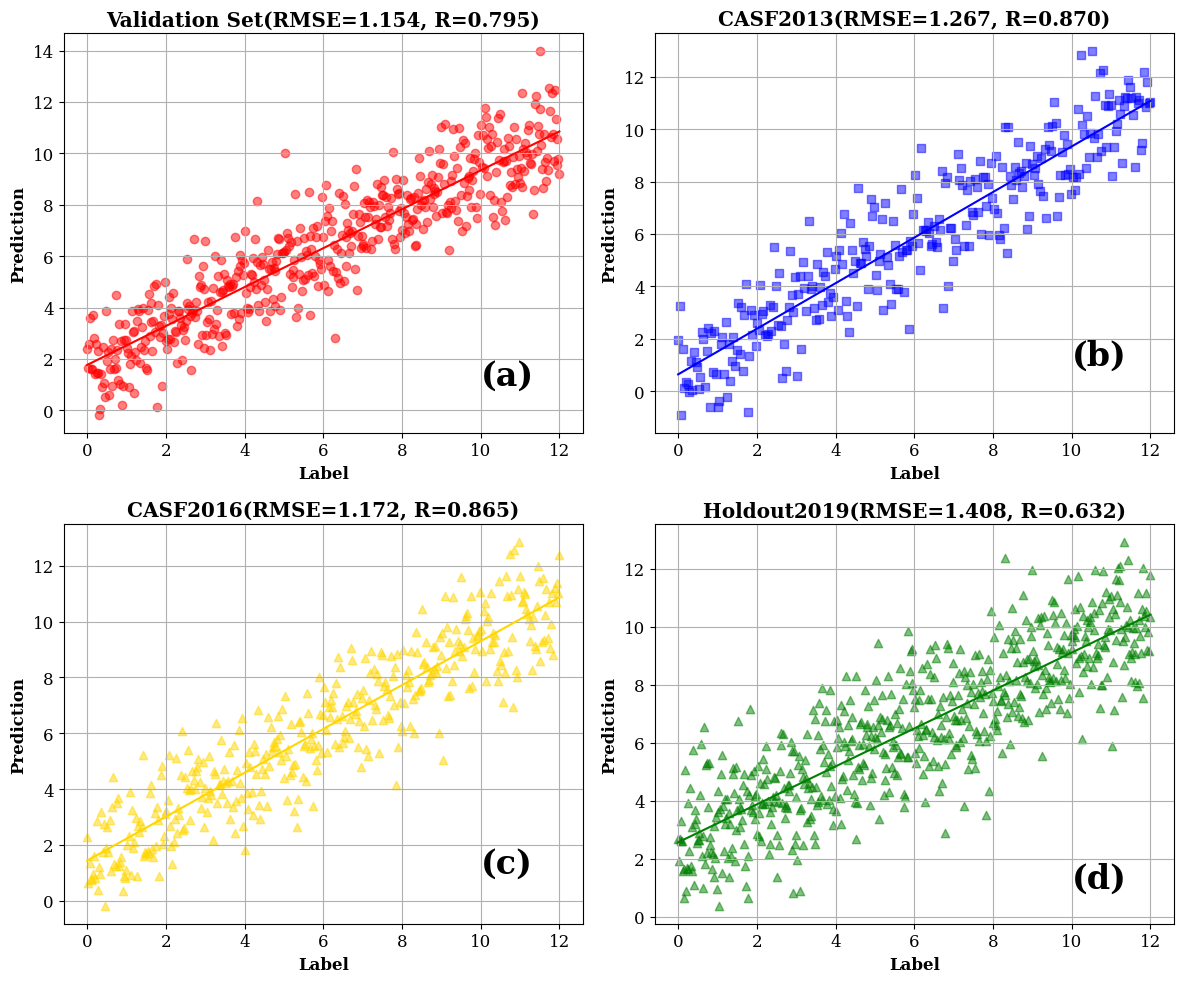

Write Python code to recreate this figure.
import matplotlib.pyplot as plt
import numpy as np

# 固定随机种子，确保数据可重复
np.random.seed(42)

# 全局字体配置（符合期刊规范，避免中文依赖）
plt.rcParams["font.family"] = ["Times New Roman", "serif"]
plt.rcParams["axes.unicode_minus"] = False  # 解决负号显示异常
plt.rcParams["font.size"] = 12  # 基础字体大小，保证标签协调

# ---------------- 生成与原图匹配的数据集 ----------------
# (a) Validation Set: RMSE=1.154, R=0.795
label_a = np.linspace(0, 12, 500)
noise_a = np.random.normal(0, 1.15, 500)
pred_a = 0.75 * label_a + 1.8 + noise_a  # 模拟线性关系+噪声

# (b) CASF2013: RMSE=1.267, R=0.870
label_b = np.linspace(0, 12, 300)
noise_b = np.random.normal(0, 1.26, 300)
pred_b = 0.85 * label_b + 0.8 + noise_b

# (c) CASF2016: RMSE=1.172, R=0.865
label_c = np.linspace(0, 12, 400)
noise_c = np.random.normal(0, 1.17, 400)
pred_c = 0.8 * label_c + 1.2 + noise_c

# (d) Holdout2019: RMSE=1.408, R=0.632
label_d = np.linspace(0, 12, 600)
noise_d = np.random.normal(0, 1.4, 600)
pred_d = 0.65 * label_d + 2.5 + noise_d

# ---------------- 创建2×2子图布局 ----------------
fig, axes = plt.subplots(2, 2, figsize=(12, 10))
axes = axes.flatten()  # 转为一维数组，方便索引

# ---------------- 绘制子图(a) ----------------
axes[0].scatter(label_a, pred_a, color='red', alpha=0.5, marker='o')  # 红色圆点
coeff_a = np.polyfit(label_a, pred_a, 1)  # 拟合回归线
poly_a = np.poly1d(coeff_a)
axes[0].plot(label_a, poly_a(label_a), color='red')

axes[0].set_title('Validation Set(RMSE=1.154, R=0.795)', fontweight='bold')  # 标题加粗
axes[0].set_xlabel('Label', fontweight='bold')  # X标签加粗
axes[0].set_ylabel('Prediction', fontweight='bold')  # Y标签加粗
axes[0].grid(True)
axes[0].text(10, 1, '(a)', fontsize=24, fontweight='bold')  # 放大子图编号

# ---------------- 绘制子图(b) ----------------
axes[1].scatter(label_b, pred_b, color='blue', alpha=0.5, marker='s')  # 蓝色方块
coeff_b = np.polyfit(label_b, pred_b, 1)
poly_b = np.poly1d(coeff_b)
axes[1].plot(label_b, poly_b(label_b), color='blue')

axes[1].set_title('CASF2013(RMSE=1.267, R=0.870)', fontweight='bold')
axes[1].set_xlabel('Label', fontweight='bold')
axes[1].set_ylabel('Prediction', fontweight='bold')
axes[1].grid(True)
axes[1].text(10, 1, '(b)', fontsize=24, fontweight='bold') 

# ---------------- 绘制子图(c) ----------------
axes[2].scatter(label_c, pred_c, color='gold', alpha=0.5, marker='^')  # 黄色三角形
coeff_c = np.polyfit(label_c, pred_c, 1)
poly_c = np.poly1d(coeff_c)
axes[2].plot(label_c, poly_c(label_c), color='gold')

axes[2].set_title('CASF2016(RMSE=1.172, R=0.865)', fontweight='bold')
axes[2].set_xlabel('Label', fontweight='bold')
axes[2].set_ylabel('Prediction', fontweight='bold')
axes[2].grid(True)
axes[2].text(10, 1, '(c)', fontsize=24, fontweight='bold') 

# ---------------- 绘制子图(d) ----------------
axes[3].scatter(label_d, pred_d, color='green', alpha=0.5, marker='^')  # 绿色三角形
coeff_d = np.polyfit(label_d, pred_d, 1)
poly_d = np.poly1d(coeff_d)
axes[3].plot(label_d, poly_d(label_d), color='green')

axes[3].set_title('Holdout2019(RMSE=1.408, R=0.632)', fontweight='bold')
axes[3].set_xlabel('Label', fontweight='bold')
axes[3].set_ylabel('Prediction', fontweight='bold')
axes[3].grid(True)
axes[3].text(10, 1, '(d)', fontsize=24, fontweight='bold') 

# 调整子图间距，避免重叠
plt.tight_layout()

# 保存为SVG格式图片
plt.savefig("scatter_plots.svg", format="svg")